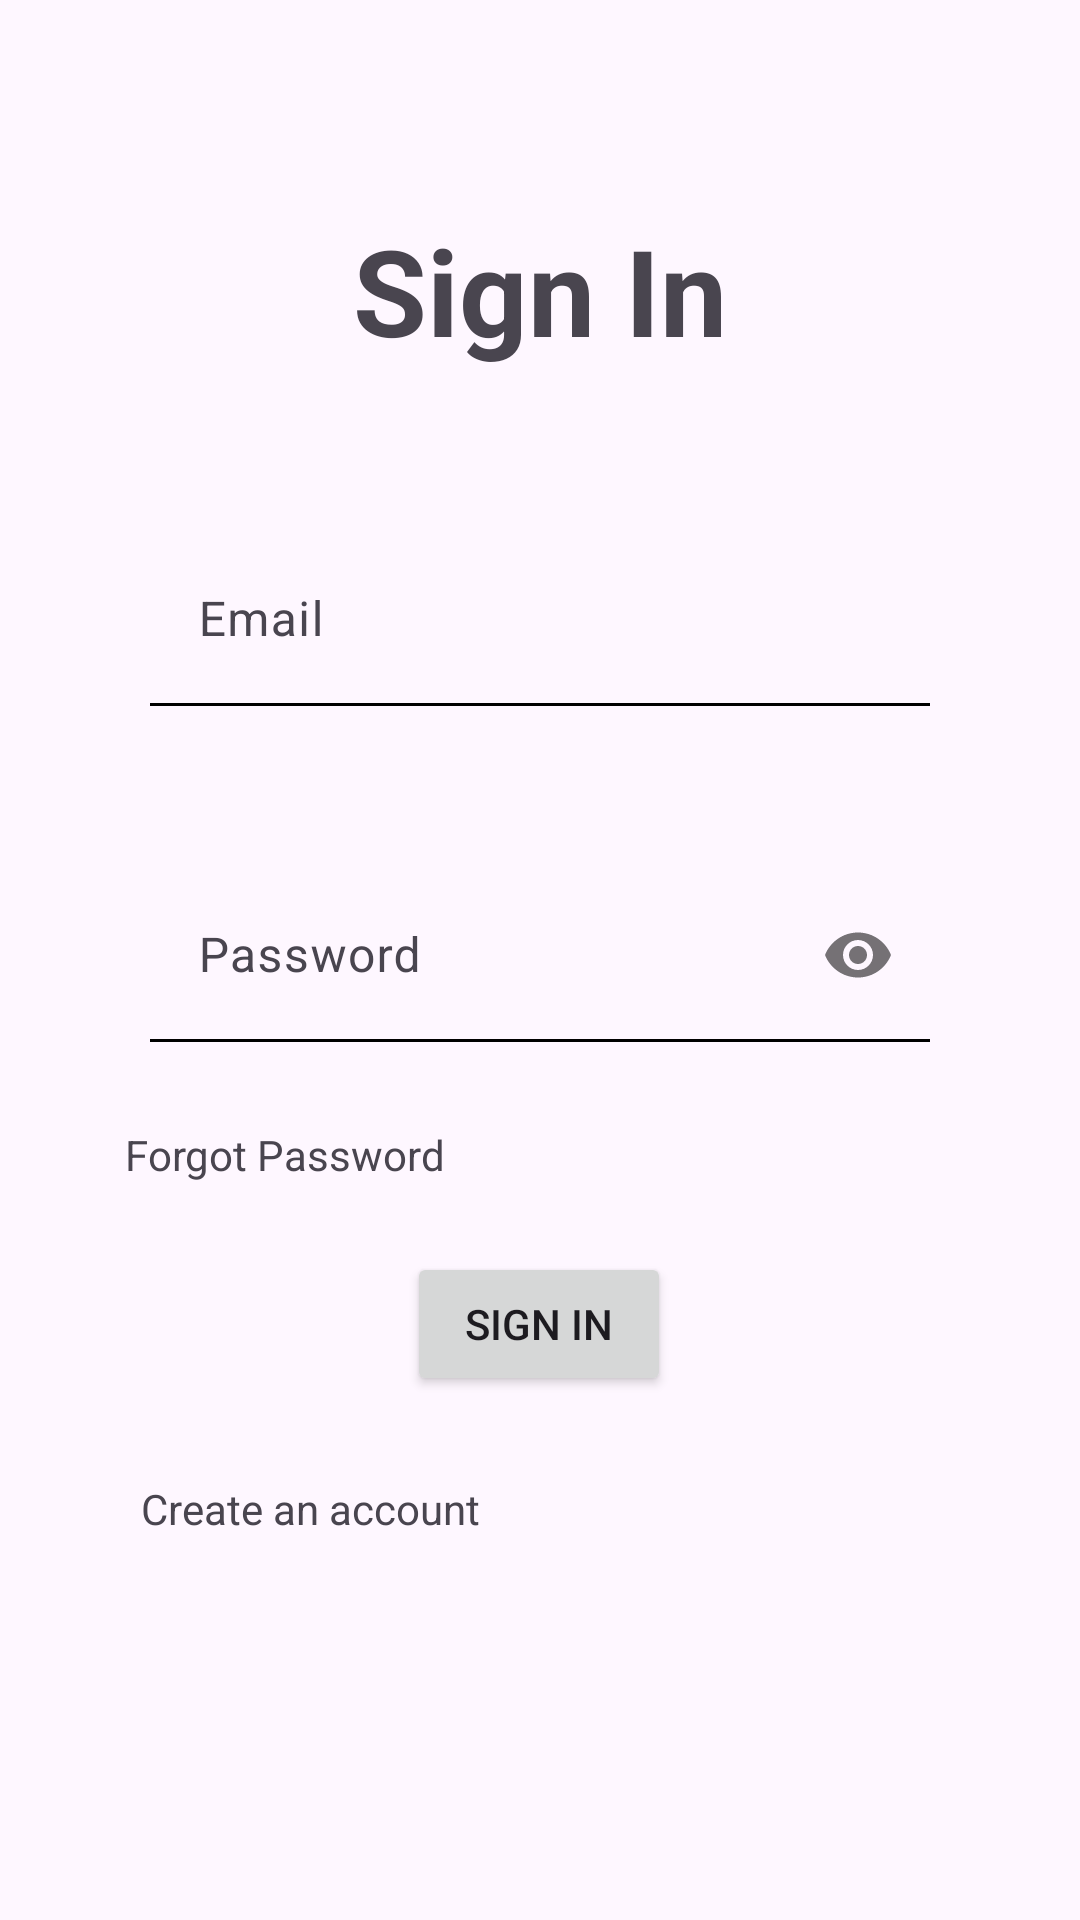

Android layout source for this screen:
<!-- AndroidManifest.xml: application theme Theme.Anabul_app -->
<!-- res/layout/activity_sign_in.xml -->
<?xml version="1.0" encoding="utf-8"?>
<androidx.constraintlayout.widget.ConstraintLayout xmlns:android="http://schemas.android.com/apk/res/android"
    xmlns:app="http://schemas.android.com/apk/res-auto"
    xmlns:tools="http://schemas.android.com/tools"
    android:layout_width="match_parent"
    android:layout_height="match_parent"
    tools:context=".SignInActivity">

    <TextView
        android:id="@+id/textView"
        android:layout_width="wrap_content"
        android:layout_height="wrap_content"
        android:layout_margin="70dp"
        android:text="Sign In"
        android:textSize="40dp"
        android:textStyle="bold"
        app:layout_constraintEnd_toEndOf="parent"
        app:layout_constraintHorizontal_bias="0.5"
        app:layout_constraintStart_toStartOf="parent"
        app:layout_constraintTop_toTopOf="parent" />

    <com.google.android.material.textfield.TextInputLayout
        android:id="@+id/textInputLayoutEmail"
        android:layout_width="match_parent"
        android:layout_height="wrap_content"
        android:layout_margin="50dp"
        app:layout_constraintEnd_toEndOf="parent"
        app:layout_constraintHorizontal_bias="0.5"
        app:layout_constraintStart_toStartOf="parent"
        app:layout_constraintTop_toBottomOf="@+id/textView"
        app:startIconDrawable="@drawable/ic_email">

        <com.google.android.material.textfield.TextInputEditText
            android:id="@+id/etEmail"
            android:layout_width="match_parent"
            android:layout_height="wrap_content"
            android:background="@color/transparent"
            android:hint="Email"
            android:inputType="textEmailAddress" />

        <View
            android:layout_width="match_parent"
            android:layout_height="1dp"
            android:background="@android:color/black" />
    </com.google.android.material.textfield.TextInputLayout>

    <com.google.android.material.textfield.TextInputLayout
        android:id="@+id/textInputLayoutPassword"
        android:layout_width="match_parent"
        android:layout_height="wrap_content"
        android:layout_margin="50dp"
        app:layout_constraintEnd_toEndOf="parent"
        app:layout_constraintHorizontal_bias="0.5"
        app:layout_constraintStart_toStartOf="parent"
        app:layout_constraintTop_toBottomOf="@+id/textInputLayoutEmail"
        app:passwordToggleEnabled="true"
        app:startIconDrawable="@drawable/ic_password">

        <com.google.android.material.textfield.TextInputEditText
            android:id="@+id/etPassword"
            android:layout_width="match_parent"
            android:layout_height="wrap_content"
            android:background="@color/transparent"
            android:hint="Password"
            android:inputType="textPassword" />

        <View
            android:layout_width="match_parent"
            android:layout_height="1dp"
            android:background="@android:color/black" />
    </com.google.android.material.textfield.TextInputLayout>

    <Button
        android:id="@+id/btnSignIn"
        android:layout_width="wrap_content"
        android:layout_height="wrap_content"
        android:layout_margin="70dp"
        android:text="Sign In"
        app:layout_constraintEnd_toEndOf="parent"
        app:layout_constraintHorizontal_bias="0.498"
        app:layout_constraintStart_toStartOf="parent"
        app:layout_constraintTop_toBottomOf="@+id/textInputLayoutPassword" />

    <TextView
        android:id="@+id/tvForgotPassword"
        android:layout_width="wrap_content"
        android:layout_height="wrap_content"
        android:layout_marginTop="28dp"
        android:text="Forgot Password"
        app:layout_constraintEnd_toEndOf="parent"
        app:layout_constraintHorizontal_bias="0.164"
        app:layout_constraintStart_toStartOf="parent"
        app:layout_constraintTop_toBottomOf="@+id/textInputLayoutPassword" />

    <TextView
        android:id="@+id/tvCreateAccount"
        android:layout_width="wrap_content"
        android:layout_height="wrap_content"
        android:layout_marginTop="28dp"
        android:text="Create an account"
        app:layout_constraintEnd_toEndOf="parent"
        app:layout_constraintHorizontal_bias="0.19"
        app:layout_constraintStart_toStartOf="parent"
        app:layout_constraintTop_toBottomOf="@+id/btnSignIn" />
</androidx.constraintlayout.widget.ConstraintLayout>
<!-- resources referenced by this layout -->
<resources>
  <color name="transparent">#00808080</color>
  <style name="Theme.Anabul_app" parent="Base.Theme.Anabul_app" />
  <style name="Base.Theme.Anabul_app" parent="Theme.Material3.DayNight.NoActionBar">
          
          
      </style>
</resources>
